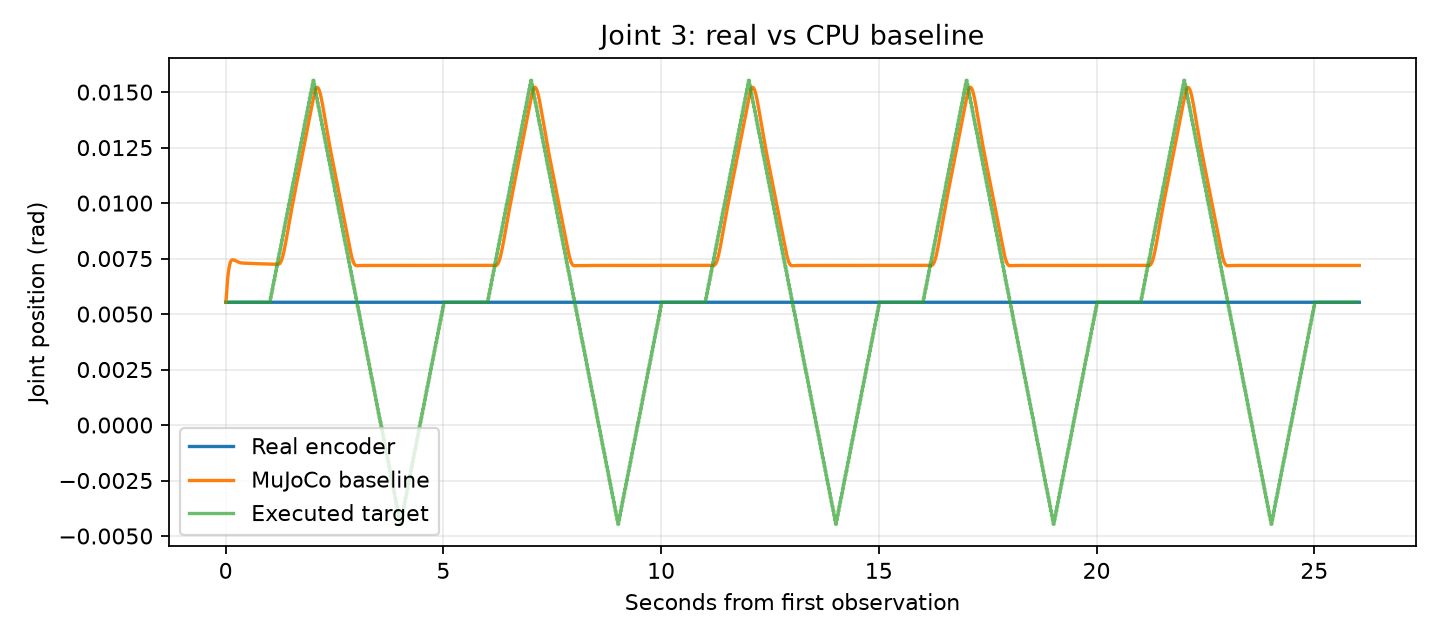

The data file committed next to this chart (first rows):
time_from_first_observation_s, real_q1_rad, real_q2_rad, real_q3_rad, real_q4_rad, real_q5_rad, real_q6_rad, sim_q1_rad, sim_q2_rad, sim_q3_rad, sim_q4_rad, sim_q5_rad, sim_q6_rad
0.0, -0.005531, 0.002098, 0.005531, -0.07305, -0.006676, -0.01431, -0.005531, 0.002098, 0.005531, -0.07305, -0.006676, -0.01431
0.002865, -0.005531, 0.002098, 0.005531, -0.07305, -0.006676, -0.01431, -0.005549, 0.002096, 0.005532, -0.07315, -0.00669, -0.01429
0.005581, -0.005531, 0.002098, 0.005531, -0.07305, -0.006676, -0.01431, -0.005563, 0.0021, 0.005558, -0.07327, -0.006699, -0.01428
0.00834, -0.005531, 0.002098, 0.005531, -0.07305, -0.006676, -0.01431, -0.005574, 0.00211, 0.005602, -0.07341, -0.006702, -0.01427
0.0112, -0.005531, 0.002098, 0.005531, -0.07305, -0.006676, -0.01431, -0.005583, 0.002125, 0.005663, -0.07357, -0.0067, -0.01427
0.01421, -0.005531, 0.002098, 0.005531, -0.07305, -0.006676, -0.01431, -0.005589, 0.002144, 0.005739, -0.07373, -0.006695, -0.01426
0.01699, -0.005531, 0.002098, 0.005531, -0.07305, -0.006676, -0.01431, -0.005594, 0.002165, 0.005816, -0.07387, -0.006691, -0.01426
0.01969, -0.005531, 0.002098, 0.005531, -0.07267, -0.006676, -0.01431, -0.005598, 0.002187, 0.005895, -0.07399, -0.006686, -0.01426
0.0225, -0.005531, 0.002098, 0.005531, -0.07267, -0.006676, -0.01431, -0.0056, 0.00221, 0.005978, -0.0741, -0.006682, -0.01425
0.02534, -0.005531, 0.002098, 0.005531, -0.07305, -0.006676, -0.01431, -0.005602, 0.002234, 0.006063, -0.0742, -0.006677, -0.01425
0.02803, -0.005531, 0.002098, 0.005531, -0.07267, -0.006676, -0.01431, -0.005604, 0.002255, 0.006143, -0.07427, -0.006673, -0.01425
0.03069, -0.005531, 0.002098, 0.005531, -0.07267, -0.006676, -0.01431, -0.005605, 0.002275, 0.00622, -0.07433, -0.006669, -0.01425
0.03347, -0.005531, 0.002098, 0.005531, -0.07267, -0.006676, -0.01431, -0.005606, 0.002292, 0.006297, -0.07438, -0.006665, -0.01425
0.03619, -0.005531, 0.002098, 0.005531, -0.07267, -0.006676, -0.01431, -0.005606, 0.002307, 0.006369, -0.07442, -0.006661, -0.01425
0.03891, -0.005531, 0.002098, 0.005531, -0.07267, -0.006676, -0.01431, -0.005607, 0.002318, 0.006437, -0.07445, -0.006658, -0.01425
0.04165, -0.005531, 0.002098, 0.005531, -0.07267, -0.006676, -0.01431, -0.005607, 0.002326, 0.006502, -0.07447, -0.006654, -0.01425
0.04448, -0.005531, 0.001717, 0.005531, -0.07267, -0.006676, -0.01431, -0.005607, 0.002332, 0.006564, -0.07449, -0.00665, -0.01425
0.04725, -0.005531, 0.002098, 0.005531, -0.07267, -0.006676, -0.01431, -0.005607, 0.002335, 0.006621, -0.0745, -0.006646, -0.01425
0.05012, -0.005531, 0.002098, 0.005531, -0.07267, -0.006676, -0.01431, -0.005607, 0.002337, 0.006677, -0.07451, -0.006643, -0.01426
0.05295, -0.005531, 0.002098, 0.005531, -0.07267, -0.006676, -0.01431, -0.005607, 0.002337, 0.00673, -0.07452, -0.006639, -0.01426
0.05571, -0.005531, 0.002098, 0.005531, -0.07267, -0.006676, -0.01431, -0.005607, 0.002335, 0.006778, -0.07452, -0.006635, -0.01426
0.05855, -0.005531, 0.002098, 0.005531, -0.07267, -0.006676, -0.01431, -0.005607, 0.002332, 0.006825, -0.07453, -0.006632, -0.01426
0.06149, -0.005531, 0.002098, 0.005531, -0.07267, -0.006676, -0.01431, -0.005607, 0.002327, 0.006871, -0.07453, -0.006628, -0.01426
0.06433, -0.005531, 0.002098, 0.005531, -0.07267, -0.006676, -0.01431, -0.005607, 0.002321, 0.006913, -0.07453, -0.006625, -0.01426
0.06711, -0.005531, 0.002098, 0.005531, -0.07267, -0.006676, -0.01431, -0.005606, 0.002315, 0.006952, -0.07453, -0.006621, -0.01426
0.06982, -0.005531, 0.002098, 0.005531, -0.07267, -0.006676, -0.01431, -0.005606, 0.002308, 0.006989, -0.07453, -0.006618, -0.01426
0.07253, -0.005531, 0.002098, 0.005531, -0.07267, -0.006676, -0.01431, -0.005606, 0.002301, 0.007023, -0.07453, -0.006615, -0.01426
0.07533, -0.005531, 0.002098, 0.005531, -0.07267, -0.006676, -0.01431, -0.005606, 0.002293, 0.007057, -0.07453, -0.006611, -0.01426
0.07813, -0.005531, 0.002098, 0.005531, -0.07267, -0.006294, -0.01431, -0.005606, 0.002284, 0.007089, -0.07453, -0.006608, -0.01426
0.08099, -0.005531, 0.002098, 0.005531, -0.07267, -0.006676, -0.01392, -0.005606, 0.002276, 0.00712, -0.07453, -0.006605, -0.01426
0.08382, -0.005531, 0.002098, 0.005531, -0.07267, -0.006294, -0.01431, -0.005605, 0.002267, 0.007149, -0.07453, -0.006602, -0.01426
0.08671, -0.005531, 0.002098, 0.005531, -0.07267, -0.006294, -0.01431, -0.005605, 0.002258, 0.007176, -0.07453, -0.006598, -0.01427
0.08949, -0.005531, 0.002098, 0.005531, -0.07267, -0.006294, -0.01431, -0.005605, 0.002249, 0.007201, -0.07453, -0.006595, -0.01427
0.09232, -0.005531, 0.002098, 0.005531, -0.07267, -0.006294, -0.01431, -0.005605, 0.00224, 0.007225, -0.07453, -0.006592, -0.01427
0.09511, -0.005531, 0.002098, 0.005531, -0.07267, -0.006676, -0.01431, -0.005605, 0.002232, 0.007248, -0.07453, -0.006589, -0.01427
0.09784, -0.005531, 0.002098, 0.005531, -0.07267, -0.006294, -0.01392, -0.005604, 0.002223, 0.007268, -0.07453, -0.006586, -0.01427
0.1006, -0.005531, 0.002098, 0.005531, -0.07267, -0.006676, -0.01431, -0.005604, 0.002215, 0.007287, -0.07453, -0.006583, -0.01427
0.1033, -0.005531, 0.002098, 0.005531, -0.07267, -0.006676, -0.01431, -0.005604, 0.002208, 0.007304, -0.07453, -0.00658, -0.01427
0.106, -0.005531, 0.002098, 0.005531, -0.07267, -0.006676, -0.01431, -0.005604, 0.0022, 0.007321, -0.07453, -0.006577, -0.01427
0.1087, -0.005531, 0.002098, 0.005531, -0.07267, -0.006676, -0.01431, -0.005604, 0.002193, 0.007336, -0.07453, -0.006574, -0.01427
0.1116, -0.005531, 0.002098, 0.005531, -0.07267, -0.006676, -0.01431, -0.005604, 0.002185, 0.007351, -0.07453, -0.006571, -0.01427
0.1144, -0.005531, 0.002098, 0.005531, -0.07267, -0.006676, -0.01431, -0.005603, 0.002179, 0.007364, -0.07453, -0.006569, -0.01427
0.1171, -0.005531, 0.002098, 0.005531, -0.07267, -0.006676, -0.01431, -0.005603, 0.002172, 0.007375, -0.07453, -0.006566, -0.01427
0.1198, -0.005531, 0.002098, 0.005531, -0.07267, -0.006676, -0.01431, -0.005603, 0.002166, 0.007386, -0.07453, -0.006563, -0.01427
0.1226, -0.005531, 0.002098, 0.005531, -0.07267, -0.006676, -0.01431, -0.005603, 0.002161, 0.007395, -0.07453, -0.00656, -0.01427
0.1253, -0.005531, 0.002098, 0.005531, -0.07267, -0.006676, -0.01431, -0.005603, 0.002155, 0.007404, -0.07453, -0.006558, -0.01427
0.128, -0.005531, 0.002098, 0.005531, -0.07267, -0.006676, -0.01431, -0.005602, 0.002151, 0.007412, -0.07453, -0.006555, -0.01427
0.1308, -0.005531, 0.002098, 0.005531, -0.07267, -0.006676, -0.01431, -0.005602, 0.002146, 0.007418, -0.07453, -0.006552, -0.01427
0.1335, -0.005531, 0.002098, 0.005531, -0.07267, -0.006676, -0.01431, -0.005602, 0.002142, 0.007424, -0.07453, -0.00655, -0.01428
0.1362, -0.005531, 0.002098, 0.005531, -0.07267, -0.006676, -0.01431, -0.005602, 0.002138, 0.007429, -0.07453, -0.006547, -0.01428
0.1389, -0.005531, 0.002098, 0.005531, -0.07267, -0.006676, -0.01431, -0.005602, 0.002134, 0.007433, -0.07454, -0.006545, -0.01428
0.1417, -0.005531, 0.002098, 0.005531, -0.07267, -0.006676, -0.01431, -0.005602, 0.002131, 0.007436, -0.07454, -0.006542, -0.01428
0.1445, -0.005531, 0.002098, 0.005531, -0.07267, -0.006676, -0.01431, -0.005601, 0.002128, 0.007438, -0.07454, -0.00654, -0.01428
0.1475, -0.005531, 0.002098, 0.005531, -0.07267, -0.006676, -0.01431, -0.005601, 0.002126, 0.00744, -0.07454, -0.006537, -0.01428
0.1503, -0.005531, 0.002098, 0.005531, -0.07267, -0.006676, -0.01431, -0.005601, 0.002124, 0.007442, -0.07454, -0.006534, -0.01428
0.1532, -0.005531, 0.002098, 0.005531, -0.07267, -0.006676, -0.01431, -0.005601, 0.002122, 0.007443, -0.07454, -0.006532, -0.01428
0.156, -0.005531, 0.002098, 0.005531, -0.07267, -0.006676, -0.01431, -0.005601, 0.002121, 0.007444, -0.07454, -0.006529, -0.01428
0.1587, -0.005531, 0.002098, 0.005531, -0.07267, -0.006676, -0.01431, -0.005601, 0.00212, 0.007444, -0.07454, -0.006527, -0.01428
0.1616, -0.005531, 0.002098, 0.005531, -0.07267, -0.006676, -0.01431, -0.0056, 0.002119, 0.007444, -0.07455, -0.006524, -0.01428
0.1644, -0.005531, 0.002098, 0.005531, -0.07267, -0.006676, -0.01431, -0.0056, 0.002118, 0.007444, -0.07455, -0.006522, -0.01428
... 9,228 more rows
